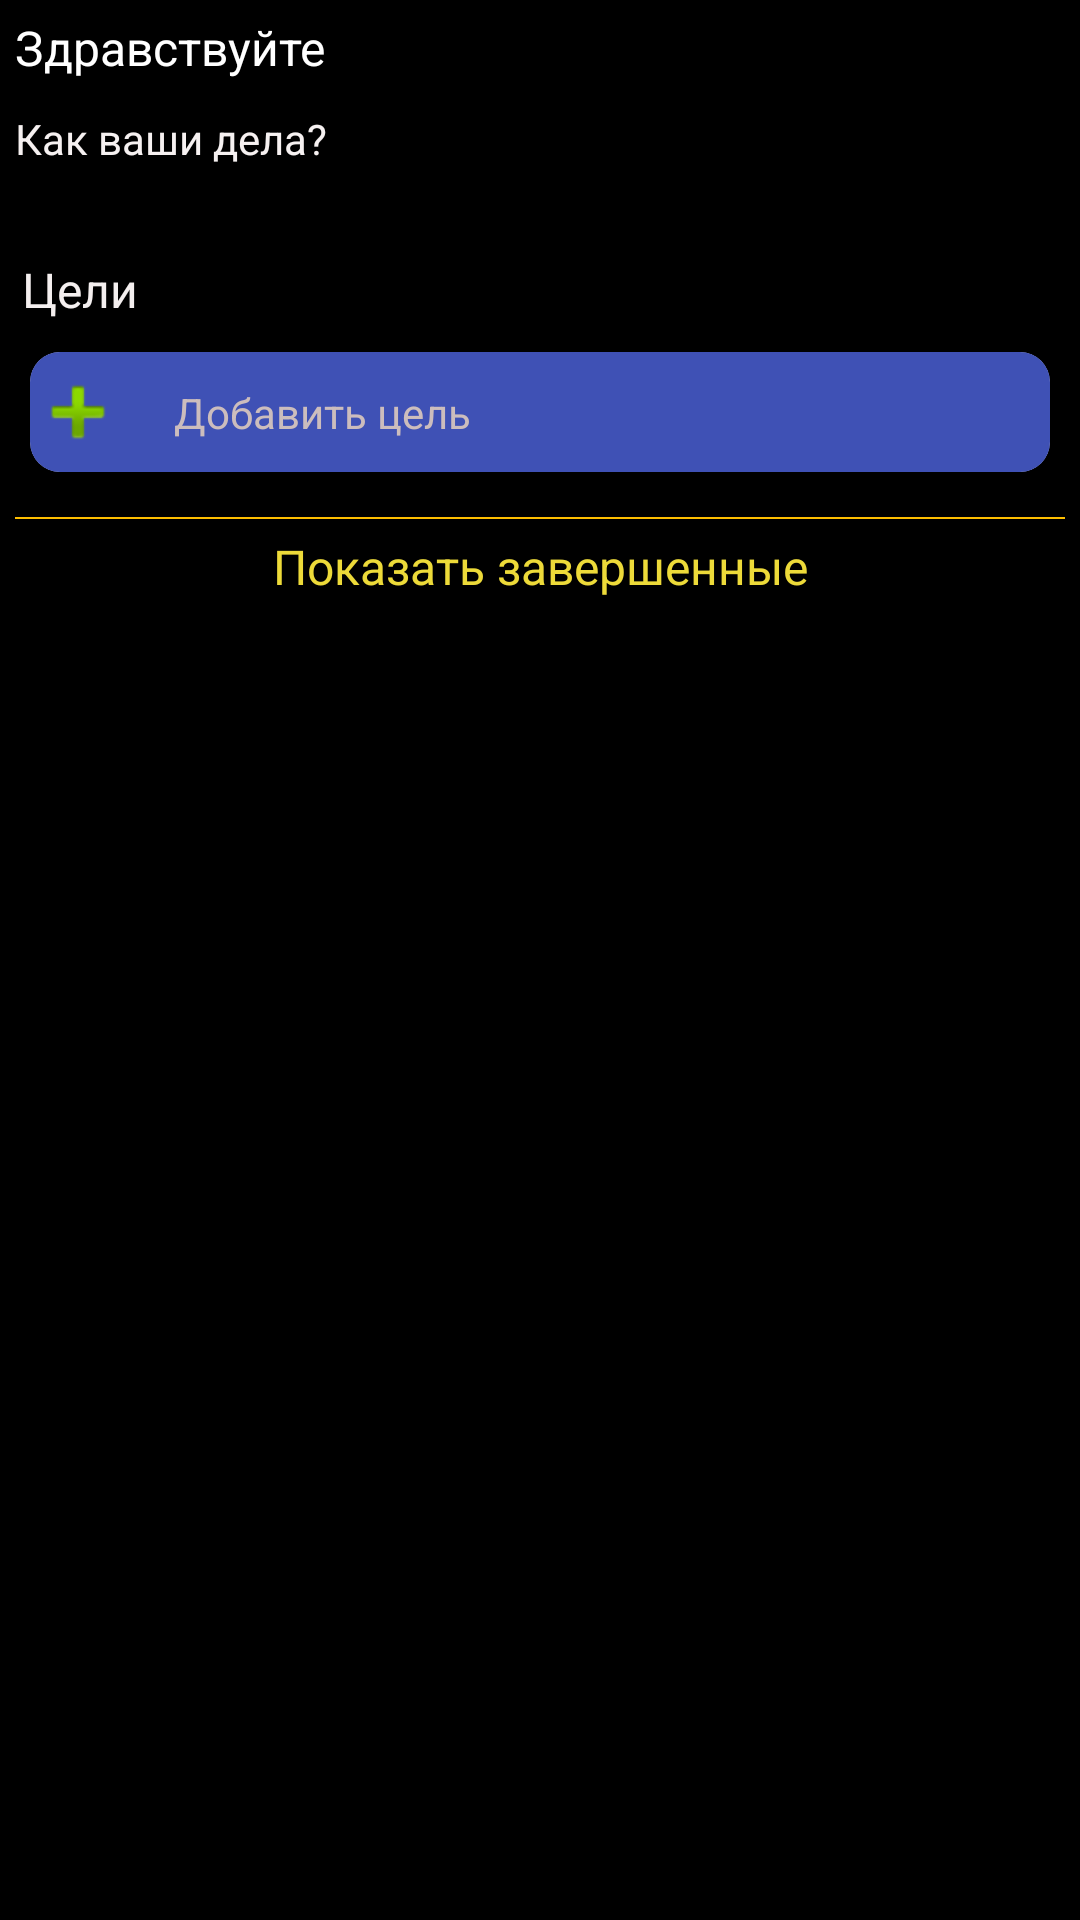

The Android layout XML behind this screen, and the referenced resources:
<!-- AndroidManifest.xml: application theme Theme.TargetApp -->
<!-- res/layout/fragment_main.xml -->
<?xml version="1.0" encoding="utf-8"?>
<androidx.constraintlayout.widget.ConstraintLayout xmlns:android="http://schemas.android.com/apk/res/android"
    xmlns:app="http://schemas.android.com/apk/res-auto"
    xmlns:tools="http://schemas.android.com/tools"
    android:id="@+id/main"
    android:layout_width="match_parent"
    android:layout_height="match_parent"
    android:background="#000000"
    tools:context=".ui.main.MainFragment">

    <ScrollView
        android:layout_width="match_parent"
        android:layout_height="match_parent">

        <LinearLayout
            android:layout_width="match_parent"
            android:layout_height="wrap_content"
            android:gravity="center"
            android:orientation="vertical">

            <LinearLayout
                android:layout_width="match_parent"
                android:layout_height="match_parent"
                android:layout_gravity="center"
                android:orientation="horizontal">

                <LinearLayout
                    android:layout_width="wrap_content"
                    android:layout_height="match_parent"
                    android:orientation="vertical">

                    <TextView
                        android:id="@+id/title_label"
                        android:layout_width="wrap_content"
                        android:layout_height="wrap_content"
                        android:layout_margin="@dimen/space_5"
                        android:text="@string/hello"
                        android:textColor="@color/white"
                        android:textSize="@dimen/size16" />

                    <TextView
                        android:id="@+id/text_label"
                        android:layout_width="wrap_content"
                        android:layout_height="wrap_content"
                        android:layout_marginStart="@dimen/space_5"
                        android:layout_marginTop="@dimen/space_5"
                        android:text="@string/mainlabel"
                        android:textColor="@color/grey" />
                </LinearLayout>

                <androidx.constraintlayout.widget.ConstraintLayout
                    android:layout_width="match_parent"
                    android:layout_height="match_parent">

                    <ImageView
                        android:id="@+id/person_bt"
                        android:layout_width="51dp"
                        android:layout_height="43dp"

                        android:layout_gravity="center_vertical"
                        android:layout_margin="5dp"
                        android:layout_marginBottom="5dp"
                        android:src="@drawable/icon_person"
                        app:layout_constraintBottom_toBottomOf="parent"
                        app:layout_constraintEnd_toEndOf="parent"
                        app:layout_constraintTop_toTopOf="parent" />
                </androidx.constraintlayout.widget.ConstraintLayout>
            </LinearLayout>

            <TextView
                android:id="@+id/target_label"
                android:layout_width="match_parent"
                android:layout_height="wrap_content"
                android:layout_marginStart="5dp"
                android:layout_marginTop="30dp"
                android:text="Цели"
                android:textColor="#F4EFEF"
                android:textSize="16sp" />
            <androidx.cardview.widget.CardView
                android:layout_width="match_parent"
                android:layout_margin="10dp"
                android:layout_height="wrap_content"
                app:cardCornerRadius="10dp"
                app:cardElevation="10dp">

                <androidx.constraintlayout.widget.ConstraintLayout
                    android:id="@+id/btAddTarget"
                    android:layout_width="match_parent"

                    android:layout_height="40dp"
                    android:background="#3F51B5">

                    <ImageView
                        android:id="@+id/imageView2"
                        android:layout_width="wrap_content"
                        android:layout_height="wrap_content"
                        android:src="@android:drawable/ic_input_add"
                        app:layout_constraintBottom_toBottomOf="parent"
                        app:layout_constraintStart_toStartOf="parent"
                        app:layout_constraintTop_toTopOf="parent" />

                    <TextView
                        android:id="@+id/add_target"
                        android:layout_width="wrap_content"
                        android:layout_height="wrap_content"
                        android:layout_marginStart="16dp"
                        android:text="Добавить цель"
                        android:textColor="#CCBDBD"
                        app:layout_constraintBottom_toBottomOf="@+id/imageView2"
                        app:layout_constraintStart_toEndOf="@+id/imageView2"
                        app:layout_constraintTop_toTopOf="@+id/imageView2" />
                </androidx.constraintlayout.widget.ConstraintLayout>
            </androidx.cardview.widget.CardView>

            <View
                android:id="@+id/view2"
                android:layout_width="match_parent"
                android:layout_height="0.5dp"
                android:layout_margin="5dp"
                android:background="#FFBF00" />

            <androidx.recyclerview.widget.RecyclerView
                android:id="@+id/recyclerViewTarget"
                android:layout_width="match_parent"
                android:layout_height="match_parent"

                app:layoutManager="androidx.recyclerview.widget.LinearLayoutManager"
                tools:itemCount="100"
                tools:listitem="@layout/item_target" />

            <TextView
                android:id="@+id/btEndTarget"
                android:layout_width="match_parent"
                android:layout_height="wrap_content"
                android:gravity="center"
                android:text="Показать завершенные"
                android:textColor="#EDDA39"
                android:textSize="16sp" />

        </LinearLayout>
    </ScrollView>

</androidx.constraintlayout.widget.ConstraintLayout>
<!-- res/layout/item_target.xml (included above) -->
<?xml version="1.0" encoding="utf-8"?>
<androidx.cardview.widget.CardView xmlns:android="http://schemas.android.com/apk/res/android"
    xmlns:app="http://schemas.android.com/apk/res-auto"
    xmlns:tools="http://schemas.android.com/tools"
    android:layout_width="match_parent"
    android:layout_margin="16dp"
    android:layout_height="wrap_content"
    app:cardCornerRadius="10dp"
    app:cardElevation="10dp">


    <androidx.constraintlayout.widget.ConstraintLayout
        android:layout_width="match_parent"
        android:layout_height="wrap_content"
        android:background="#3F51B5">

        <ImageView
            android:id="@+id/imageView2"
            android:layout_width="134dp"
            android:layout_height="143dp"
            android:layout_marginStart="32dp"
            app:layout_constraintBottom_toBottomOf="parent"
            app:layout_constraintStart_toStartOf="parent"
            app:layout_constraintTop_toTopOf="parent"
            tools:srcCompat="@tools:sample/avatars" />

        <TextView
            android:id="@+id/textView2"
            android:layout_width="wrap_content"
            android:layout_height="wrap_content"
            android:layout_marginStart="16dp"
            android:layout_marginTop="16dp"
            android:text="TextView"
            android:textColor="@color/white"
            app:layout_constraintEnd_toEndOf="parent"
            app:layout_constraintStart_toEndOf="@+id/imageView2"
            app:layout_constraintTop_toTopOf="parent" />

        <TextView
            android:id="@+id/textView3"
            android:layout_width="wrap_content"
            android:layout_height="wrap_content"
            android:layout_marginStart="16dp"
            android:text="TextView"
            android:textColor="#FFFCFC"
            app:layout_constraintBottom_toBottomOf="parent"
            app:layout_constraintEnd_toEndOf="@+id/textView2"
            app:layout_constraintStart_toEndOf="@+id/imageView2"
            app:layout_constraintTop_toBottomOf="@+id/textView2" />

        <ProgressBar
            android:id="@+id/progressBar2"
            style="?android:attr/progressBarStyleHorizontal"
            android:layout_width="124dp"
            android:layout_height="15dp"
            android:layout_marginTop="11dp"
            android:progress="20"
            android:layout_marginBottom="18dp"
            app:layout_constraintBottom_toBottomOf="parent"
            app:layout_constraintEnd_toEndOf="parent"
            app:layout_constraintStart_toEndOf="@+id/imageView2"
            app:layout_constraintTop_toBottomOf="@+id/textView3" />
    </androidx.constraintlayout.widget.ConstraintLayout>
</androidx.cardview.widget.CardView>
<!-- resources referenced by this layout -->
<resources>
  <color name="grey">#F6F1F1</color>
  <color name="white">#FFFFFFFF</color>
  <dimen name="size16">16sp</dimen>
  <dimen name="space_5">5dp</dimen>
  <!-- drawable icon_person (drawable) -->
  <?xml version="1.0" encoding="utf-8"?>
  <layer-list xmlns:android="http://schemas.android.com/apk/res/android" >
  
      <item android:drawable="@drawable/circle"/>
      <item android:drawable="@drawable/baseline_person_24"/>
  
  </layer-list>
  <string name="hello">Здравствуйте</string>
  <string name="mainlabel">Как ваши дела?</string>
  <style name="Theme.TargetApp" parent="Theme.MaterialComponents.DayNight.NoActionBar">
          
          <item name="colorPrimary">@color/purple_500</item>
          <item name="colorPrimaryVariant">@color/purple_700</item>
          <item name="colorOnPrimary">@color/black</item>
          
          <item name="colorSecondary">@color/teal_200</item>
          <item name="colorSecondaryVariant">@color/teal_700</item>
          <item name="colorOnSecondary">@color/black</item>
          
          <item name="android:statusBarColor">?attr/colorPrimaryVariant</item>
          
      </style>
  <!-- drawable circle (drawable) -->
  <?xml version="1.0" encoding="utf-8"?>
  <shape xmlns:android="http://schemas.android.com/apk/res/android"
      android:innerRadius="0dp"
      android:shape="ring"
      android:thicknessRatio="2.0"
      android:useLevel="false" >
      <solid android:color="@android:color/transparent" />
  
      <stroke
          android:width="1dp"
          android:color="#FFFFFF" />
  </shape>
  <color name="purple_500">#FF6200EE</color>
  <color name="purple_700">#FF3700B3</color>
  <color name="black">#FF000000</color>
  <color name="teal_200">#FF03DAC5</color>
  <color name="teal_700">#FF018786</color>
</resources>
